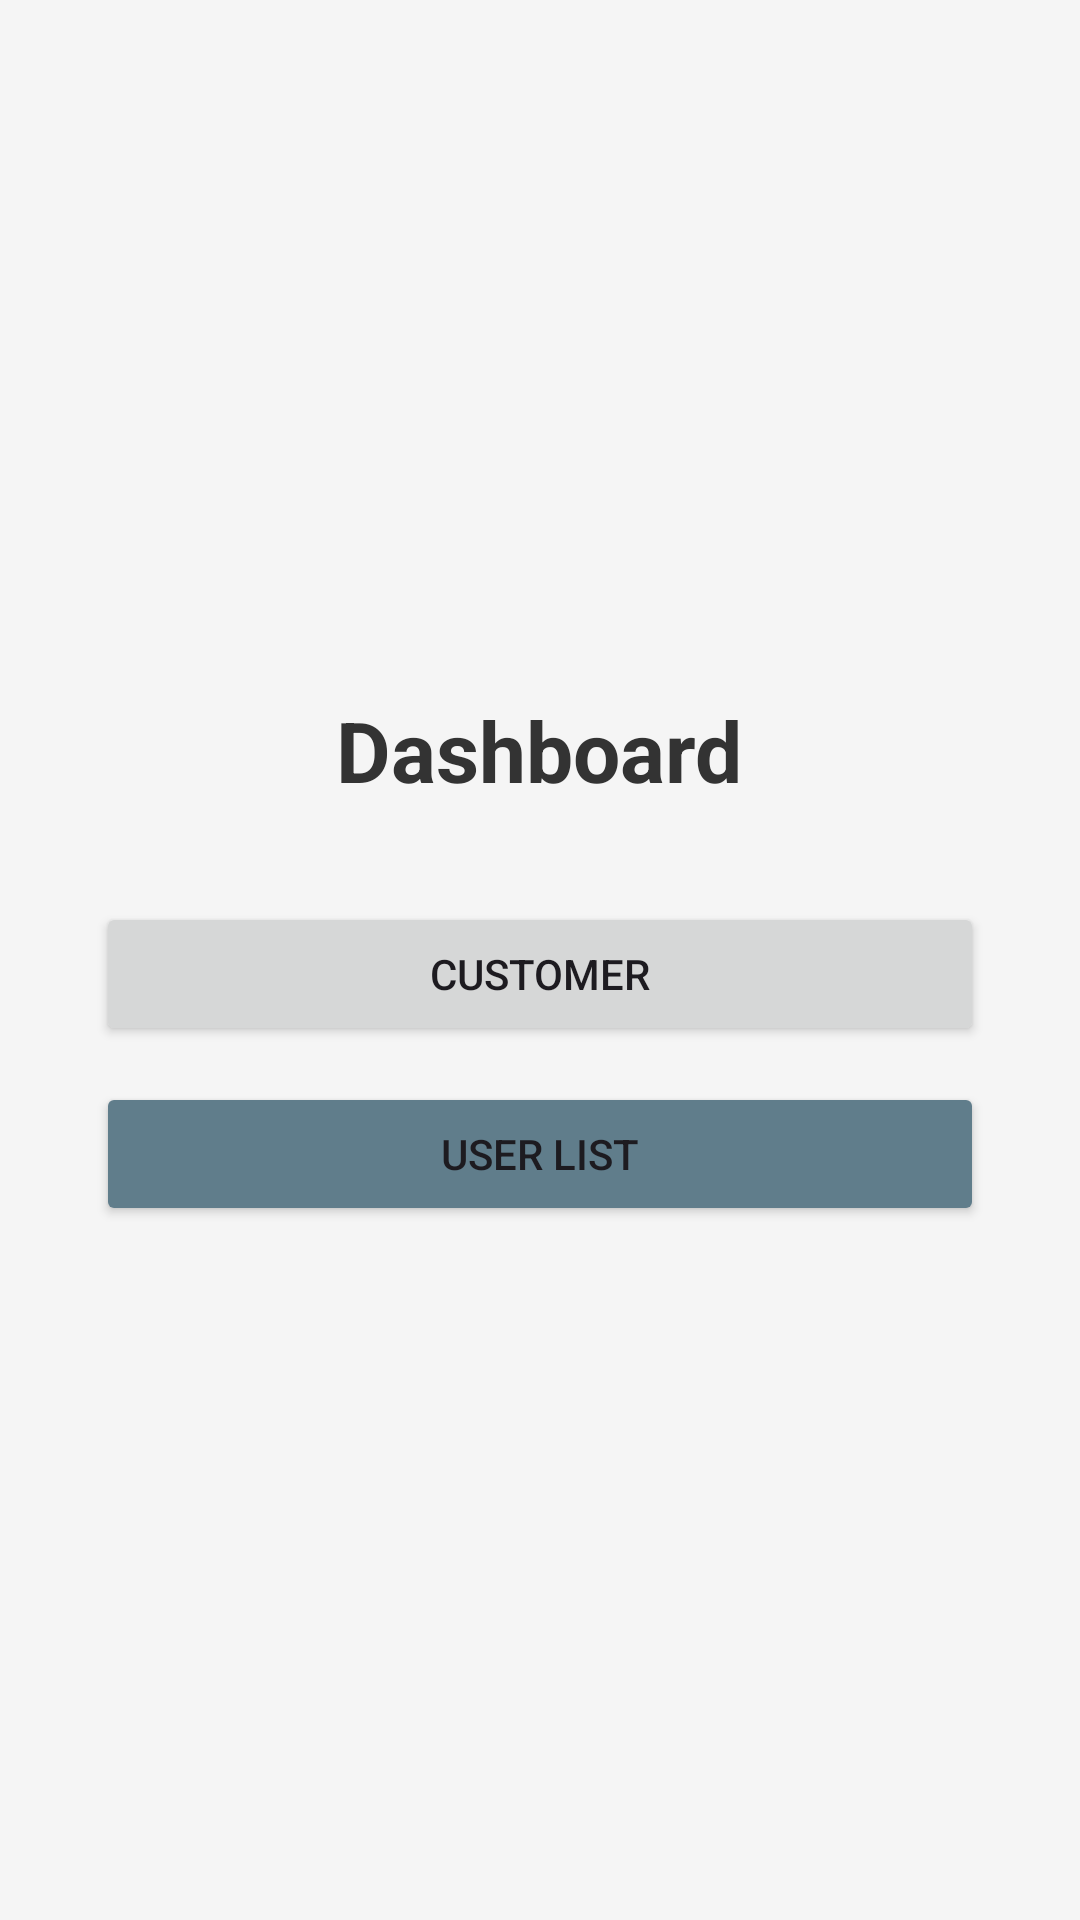

Layout XML and referenced resources for this Android screen:
<!-- AndroidManifest.xml: application theme Theme.Event_Driven -->
<!-- res/layout/activity_dashboard.xml -->
<LinearLayout xmlns:android="http://schemas.android.com/apk/res/android"
    android:id="@+id/main"
    android:layout_width="match_parent"
    android:layout_height="match_parent"
    android:orientation="vertical"
    android:gravity="center"
    android:padding="16dp"
    android:background="#F5F5F5">

    <TextView
        android:layout_width="wrap_content"
        android:layout_height="wrap_content"
        android:text="Dashboard"
        android:textSize="28sp"
        android:textStyle="bold"
        android:textColor="#333333"
        android:layout_marginBottom="32dp" />

    <Button
        android:id="@+id/btnCustomer"
        android:layout_width="match_parent"
        android:layout_height="wrap_content"
        android:text="Customer"
        android:padding="12dp"
        android:layout_marginStart="16dp"
        android:layout_marginEnd="16dp"
        android:layout_marginBottom="12dp" />

    <Button
        android:id="@+id/btnUserList"
        android:layout_width="match_parent"
        android:layout_height="wrap_content"
        android:text="User List"
        android:backgroundTint="#607D8B"
        android:padding="12dp"
        android:layout_marginStart="16dp"
        android:layout_marginEnd="16dp" />

</LinearLayout>
<!-- resources referenced by this layout -->
<resources>
  <style name="Theme.Event_Driven" parent="Base.Theme.Event_Driven" />
  <style name="Base.Theme.Event_Driven" parent="Theme.Material3.DayNight.NoActionBar">
          
          
      </style>
</resources>
